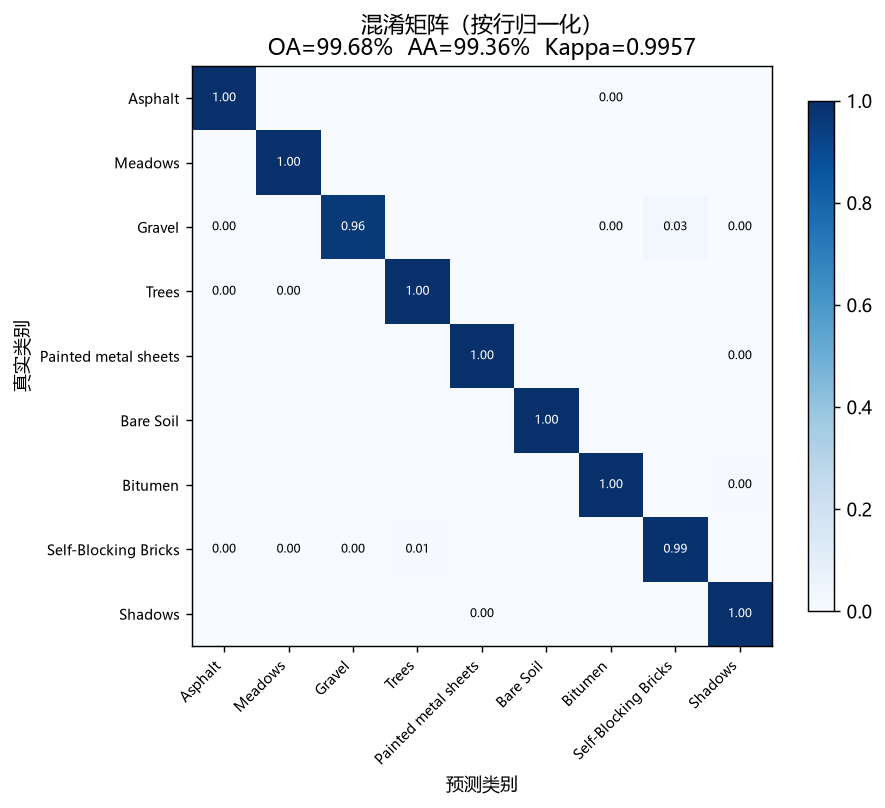

The file beside this chart, header and first rows:
4637, 0, 0, 0, 0, 0, 5, 0, 0
0, 13055, 0, 0, 0, 0, 0, 0, 0
1, 0, 1418, 0, 0, 0, 5, 45, 1
2, 1, 0, 2142, 0, 0, 0, 0, 0
0, 0, 0, 0, 940, 0, 0, 0, 2
0, 0, 0, 0, 0, 3521, 0, 0, 0
0, 0, 0, 0, 0, 0, 927, 0, 4
3, 5, 8, 14, 0, 0, 0, 2548, 0
0, 0, 0, 0, 1, 0, 0, 0, 662
